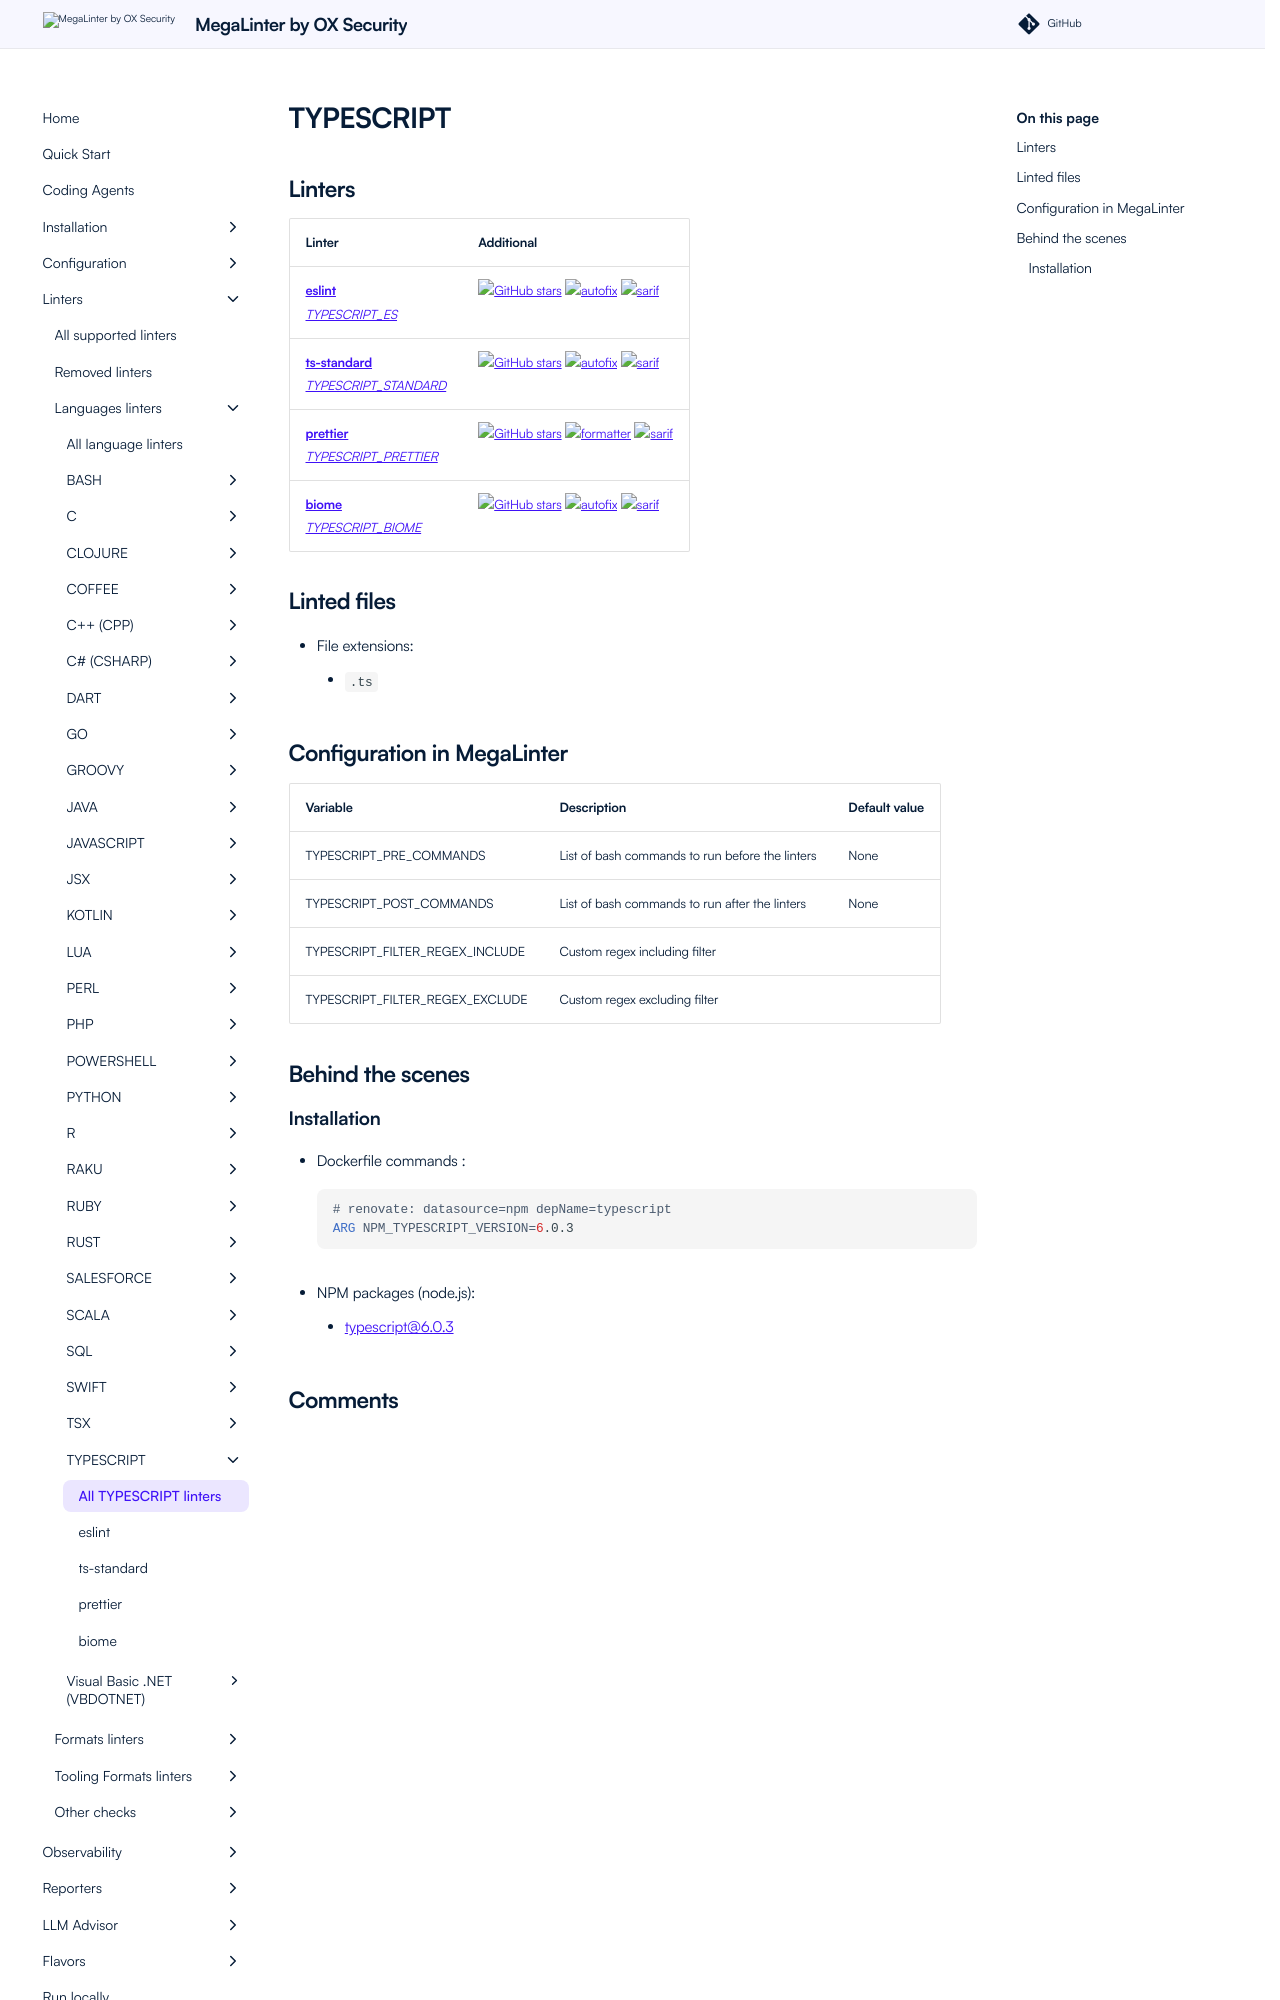

repository: oxsecurity/megalinter · page: beta/descriptors/typescript/index.html · generator: mkdocs

---
title: TYPESCRIPT linters in MegaLinter
description: eslint, ts-standard, prettier, biome are available to analyze TYPESCRIPT files in MegaLinter
---
<!-- markdownlint-disable MD003 MD020 MD033 MD041 -->
<!-- @generated by .automation/build.py, please don't update manually -->
<!-- Instead, update descriptor file at https://github.com/oxsecurity/megalinter/tree/main/megalinter/descriptors/typescript.yml -->
# TYPESCRIPT

## Linters

| Linter                                                                                              | Additional                                                                                                                                                                                                                                                                |
|-----------------------------------------------------------------------------------------------------|---------------------------------------------------------------------------------------------------------------------------------------------------------------------------------------------------------------------------------------------------------------------------|
| [**eslint**](typescript_eslint.md)<br/>[_TYPESCRIPT_ES_](typescript_eslint.md)                      | [![GitHub stars](https://img.shields.io/github/stars/typescript-eslint/typescript-eslint?cacheSeconds=3600)](https://github.com/typescript-eslint/typescript-eslint) ![autofix](https://shields.io/badge/-autofix-green) ![sarif](https://shields.io/badge/-SARIF-orange) |
| [**ts-standard**](typescript_ts_standard.md)<br/>[_TYPESCRIPT_STANDARD_](typescript_ts_standard.md) | [![GitHub stars](https://img.shields.io/github/stars/standard/ts-standard?cacheSeconds=3600)](https://github.com/standard/ts-standard) ![autofix](https://shields.io/badge/-autofix-green) ![sarif](https://shields.io/badge/-SARIF-orange)                               |
| [**prettier**](typescript_prettier.md)<br/>[_TYPESCRIPT_PRETTIER_](typescript_prettier.md)          | [![GitHub stars](https://img.shields.io/github/stars/prettier/prettier?cacheSeconds=3600)](https://github.com/prettier/prettier) ![formatter](https://shields.io/badge/-format-yellow) ![sarif](https://shields.io/badge/-SARIF-orange)                                   |
| [**biome**](typescript_biome.md)<br/>[_TYPESCRIPT_BIOME_](typescript_biome.md)                      | [![GitHub stars](https://img.shields.io/github/stars/biomejs/biome?cacheSeconds=3600)](https://github.com/biomejs/biome) ![autofix](https://shields.io/badge/-autofix-green) ![sarif](https://shields.io/badge/-SARIF-orange)                                             |
